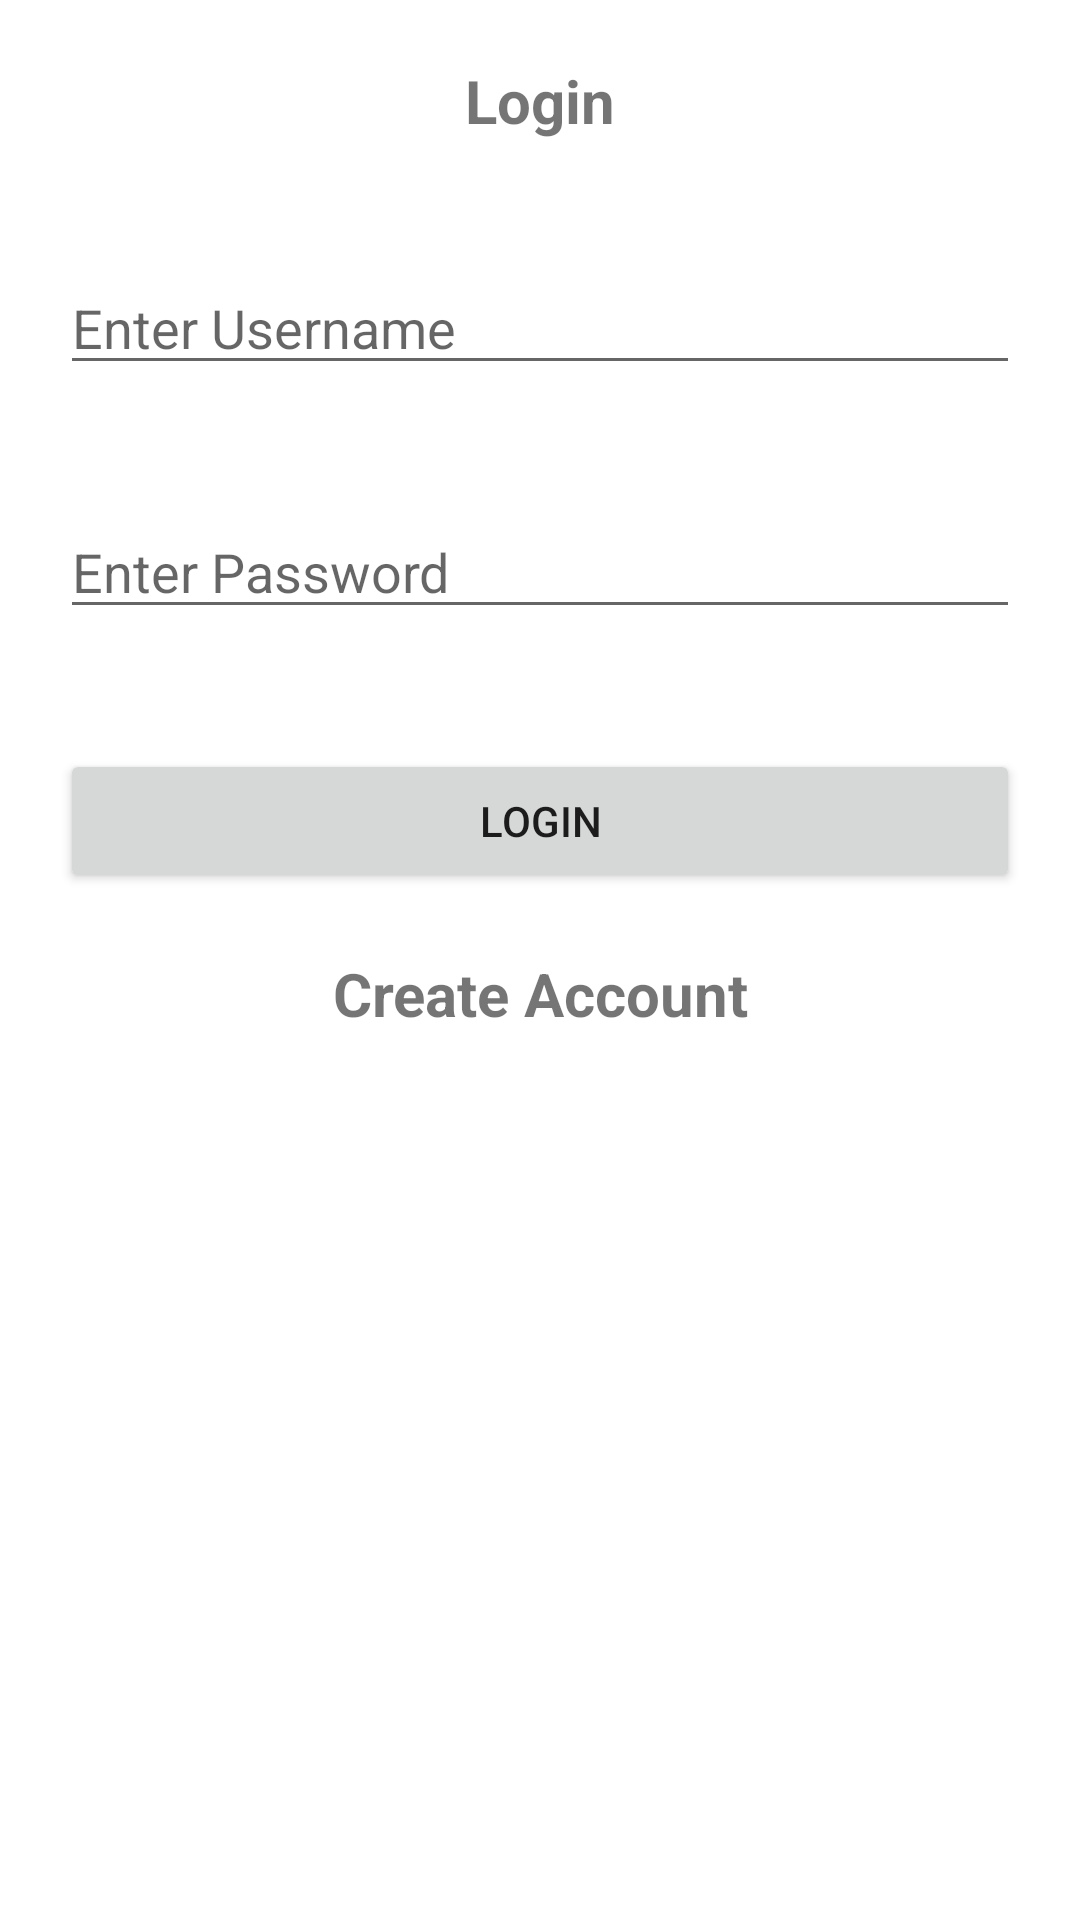

This screen was rendered from an Android layout file. Write that file and the resources it references.
<!-- AndroidManifest.xml: application theme Theme.LoginWithDatabase -->
<!-- res/layout/activity_login.xml -->
<?xml version="1.0" encoding="utf-8"?>
<LinearLayout xmlns:android="http://schemas.android.com/apk/res/android"
    xmlns:app="http://schemas.android.com/apk/res-auto"
    xmlns:tools="http://schemas.android.com/tools"
    android:layout_width="match_parent"
    android:layout_height="match_parent"
    android:orientation="vertical"
    tools:context=".MainActivity">

    <TextView
        android:layout_width="match_parent"
        android:layout_height="wrap_content"
        android:layout_margin="20dp"
        android:text="Login"
        android:textAlignment="center"
        android:textSize="20sp"
        android:textStyle="bold" />

    <EditText
        android:layout_width="match_parent"
        android:layout_height="wrap_content"
        android:hint="Enter Username "
        android:id="@+id/e_uname"
        android:layout_margin="20dp"

        />
    <EditText
        android:layout_width="match_parent"
        android:layout_height="wrap_content"
        android:hint="Enter Password "
        android:id="@+id/e_pass"
        android:layout_margin="20dp"

        />

    <Button
        android:layout_width="match_parent"
        android:layout_height="wrap_content"
        android:layout_margin="20dp"
        android:text="Login"
        android:id="@+id/btnLogin"

        />

    <TextView
        android:layout_width="match_parent"
        android:layout_height="wrap_content"
        android:text="Create Account"
        android:textAlignment="center"
        android:textStyle="bold"
        android:textSize="20sp"
        android:id="@+id/signupClick"
        />
</LinearLayout>
<!-- resources referenced by this layout -->
<resources>
  <style name="Theme.LoginWithDatabase" parent="Theme.MaterialComponents.DayNight.DarkActionBar">
          
          <item name="colorPrimary">@color/purple_500</item>
          <item name="colorPrimaryVariant">@color/purple_700</item>
          <item name="colorOnPrimary">@color/white</item>
          
          <item name="colorSecondary">@color/teal_200</item>
          <item name="colorSecondaryVariant">@color/teal_700</item>
          <item name="colorOnSecondary">@color/black</item>
          
          <item name="android:statusBarColor">?attr/colorPrimaryVariant</item>
          
      </style>
  <!-- not gathered from this repository: default colours our renderer supplied (Android Studio template values) -->
  <color name="purple_500">#FF6200EE</color>
  <color name="purple_700">#FF3700B3</color>
  <color name="teal_200">#FF03DAC5</color>
  <color name="teal_700">#FF018786</color>
  <color name="black">#FF000000</color>
  <color name="white">#FFFFFFFF</color>
</resources>
